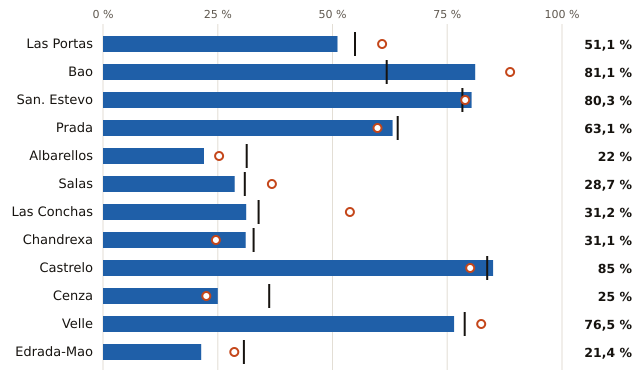

Source data for this figure (header and first rows):
embalse, pct, pct_hace_1_anio, pct_media_10_anios, vol_hm3, capacidad_hm3
Las Portas, 51.1, 60.8, 54.9, 274.0, 536.0
Bao, 81.1, 88.7, 61.8, 193.0, 238.0
San. Estevo, 80.3, 78.9, 78.3, 171.0, 213.0
Prada, 63.1, 59.8, 64.2, 77.0, 122.0
Albarellos, 22.0, 25.3, 31.3, 20.0, 91.0
Salas, 28.7, 36.8, 30.9, 25.0, 87.0
Las Conchas, 31.2, 53.8, 33.9, 25.0, 80.0
Chandrexa, 31.1, 24.6, 32.8, 19.0, 61.0
Castrelo, 85.0, 80.0, 83.7, 51.0, 60.0
Cenza, 25.0, 22.5, 36.2, 10.0, 40.0
Velle, 76.5, 82.4, 78.8, 13.0, 17.0
Edrada-Mao, 21.4, 28.6, 30.7, 3.0, 14.0
